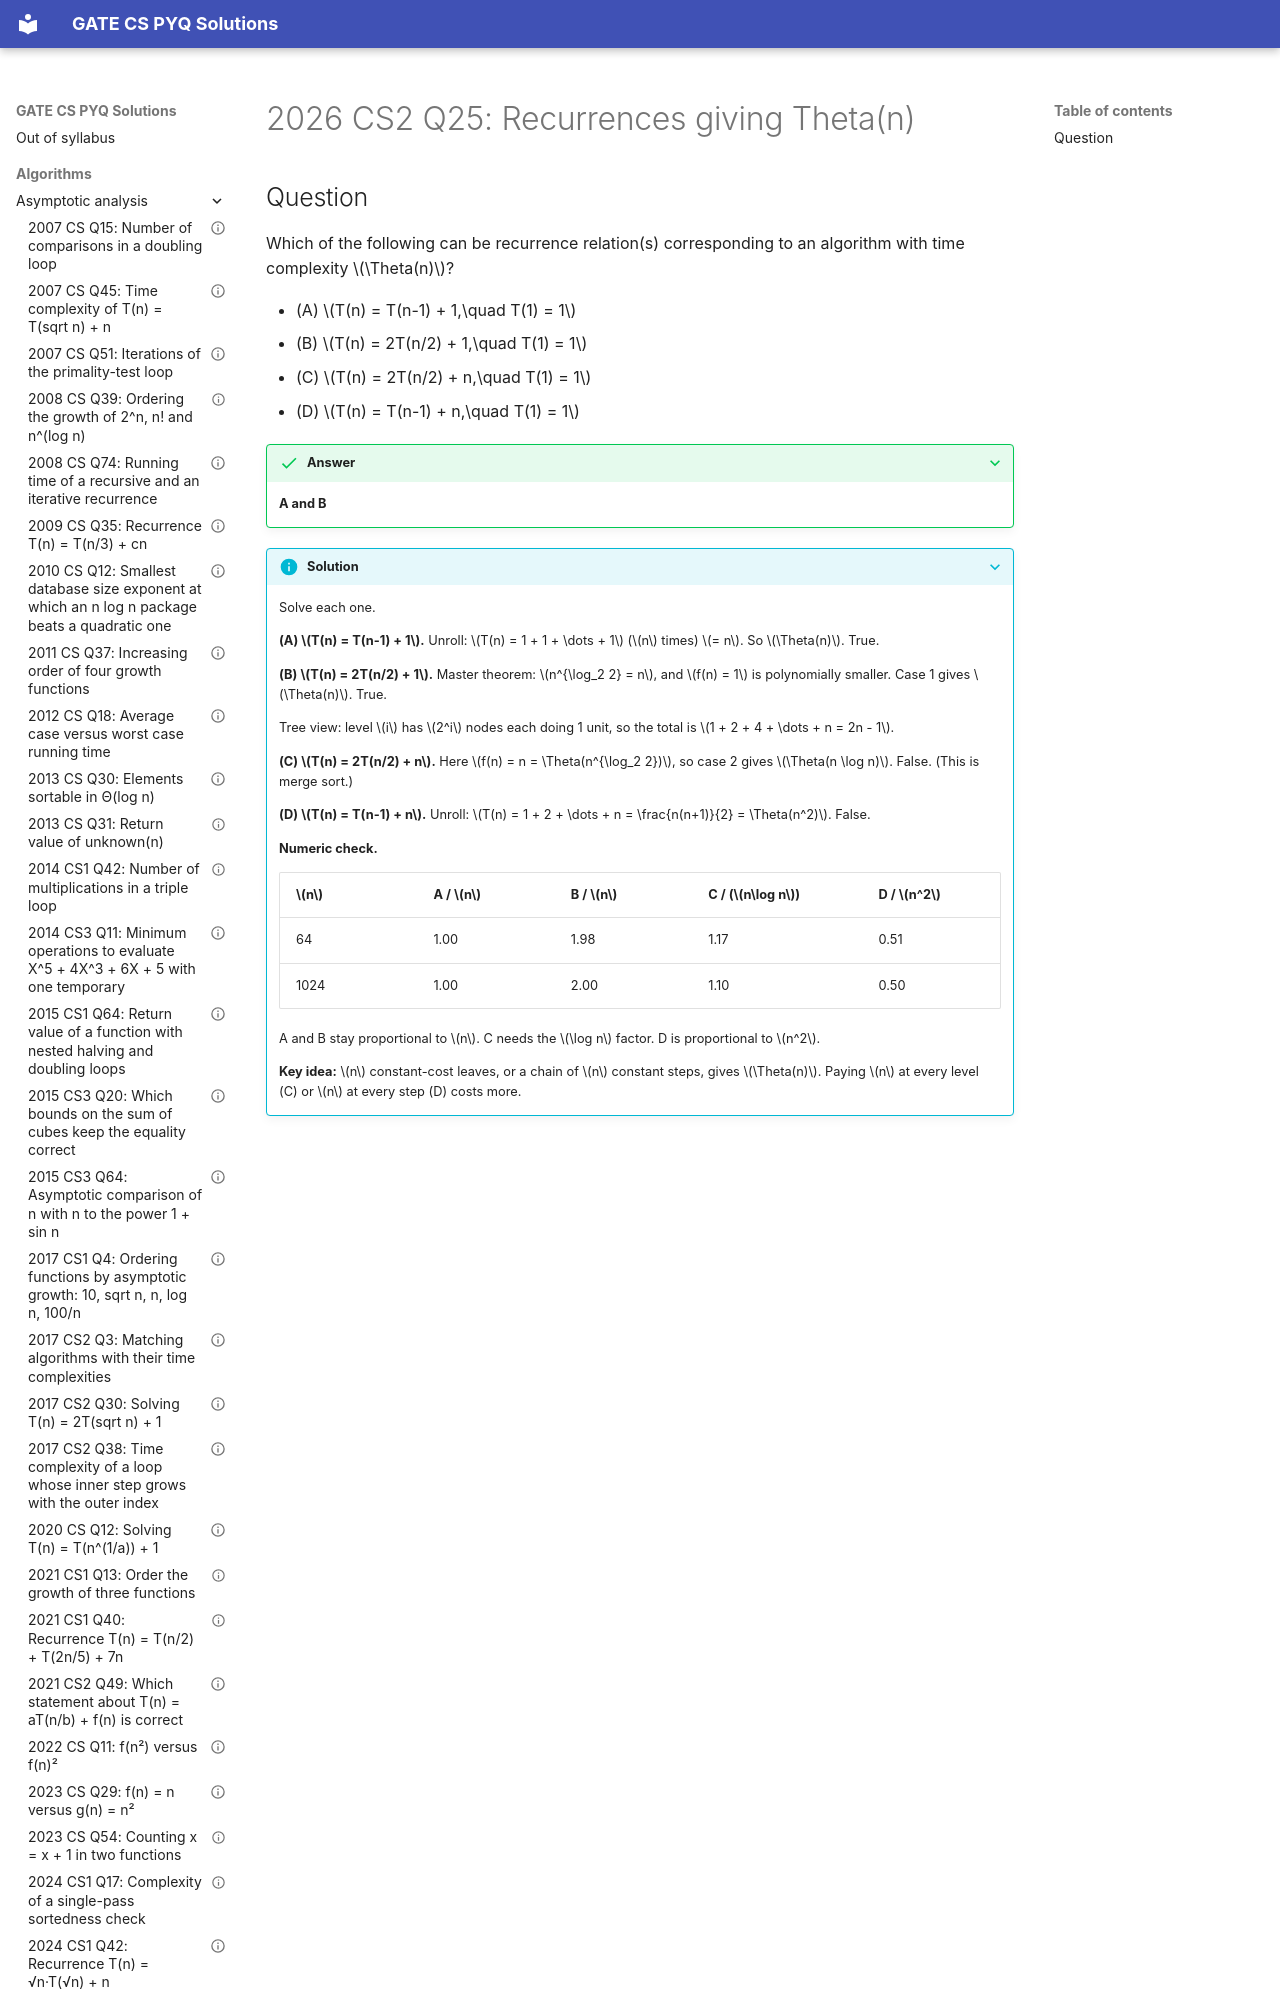

repository: saheenusman/GATE-PYQs · page: algorithms/asymptotic-analysis/2026-set2-q25/index.html · generator: mkdocs

---
title: "2026 CS2 Q25: Recurrences giving Theta(n)"
year: 2026
set: 2
paper: CS2
q_no: 25
subject: algorithms
topic: asymptotic-analysis
also: []
marks: 1
type: MSQ
official_answer: "A;B"
status: verified
---

# 2026 CS2 Q25: Recurrences giving Theta(n)
